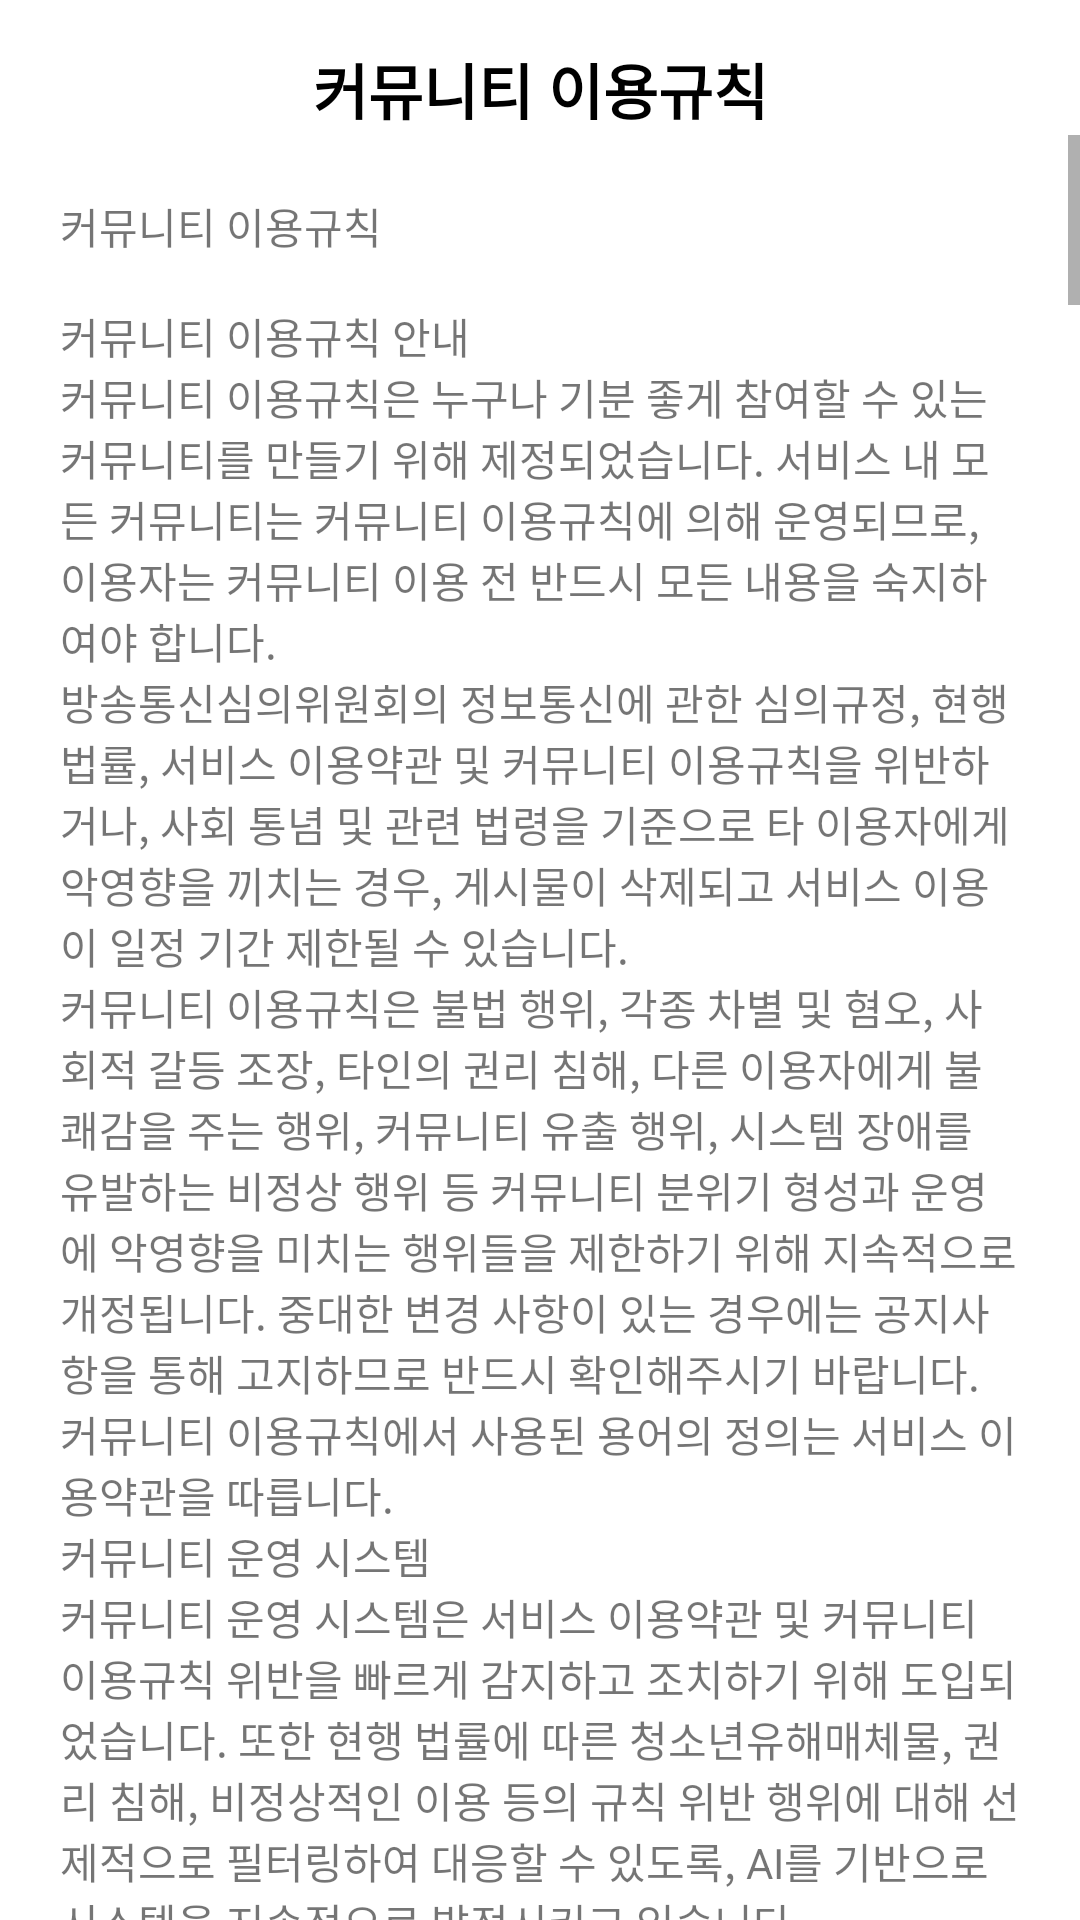

Android layout source for this screen:
<!-- AndroidManifest.xml: application theme Theme.SchoolProject -->
<!-- res/layout/activity_terms_rules.xml -->
<androidx.constraintlayout.widget.ConstraintLayout xmlns:android="http://schemas.android.com/apk/res/android"
    xmlns:app="http://schemas.android.com/apk/res-auto"
    xmlns:tools="http://schemas.android.com/tools"
    android:layout_width="match_parent"
    android:layout_height="match_parent"
    android:background="@color/white"
    tools:context=".mypage.activity.RulesActivity">

    <LinearLayout
        android:id="@+id/linearLayout4"
        android:layout_width="0dp"
        android:layout_height="wrap_content"
        android:layout_marginTop="15dp"
        android:orientation="horizontal"
        android:paddingHorizontal="20dp"
        app:layout_constraintEnd_toEndOf="parent"
        app:layout_constraintStart_toStartOf="parent"
        app:layout_constraintTop_toTopOf="parent">

        <View
            android:layout_width="30dp"
            android:layout_height="30dp" />

        <TextView
            android:layout_width="0dp"
            android:layout_height="wrap_content"
            android:layout_weight="1"
            android:text="커뮤니티 이용규칙"
            android:textAlignment="center"
            android:textColor="@color/black"
            android:textSize="20dp"
            android:textStyle="bold" />

        <ImageView
            android:id="@+id/iv_close"
            android:layout_width="30dp"
            android:layout_height="30dp"
            android:layout_gravity="center_vertical"
            android:src="@drawable/icon_close" />
    </LinearLayout>

    <ScrollView
        android:layout_width="0dp"
        android:layout_height="0dp"
        app:layout_constraintTop_toBottomOf="@id/linearLayout4"
        app:layout_constraintBottom_toBottomOf="parent"
        app:layout_constraintEnd_toEndOf="parent"
        app:layout_constraintStart_toStartOf="parent">

        <TextView
            android:paddingVertical="20dp"
            android:layout_width="match_parent"
            android:layout_height="wrap_content"
            android:paddingHorizontal="20dp"
            android:text="@string/rules" />
    </ScrollView>
</androidx.constraintlayout.widget.ConstraintLayout>
<!-- resources referenced by this layout -->
<resources>
  <color name="black">#FF000000</color>
  <color name="white">#FFFFFFFF</color>
  <color name="colorAccentTest">#2A4E7D</color>
  <color name="colorAccent">#183294</color>
</resources>
